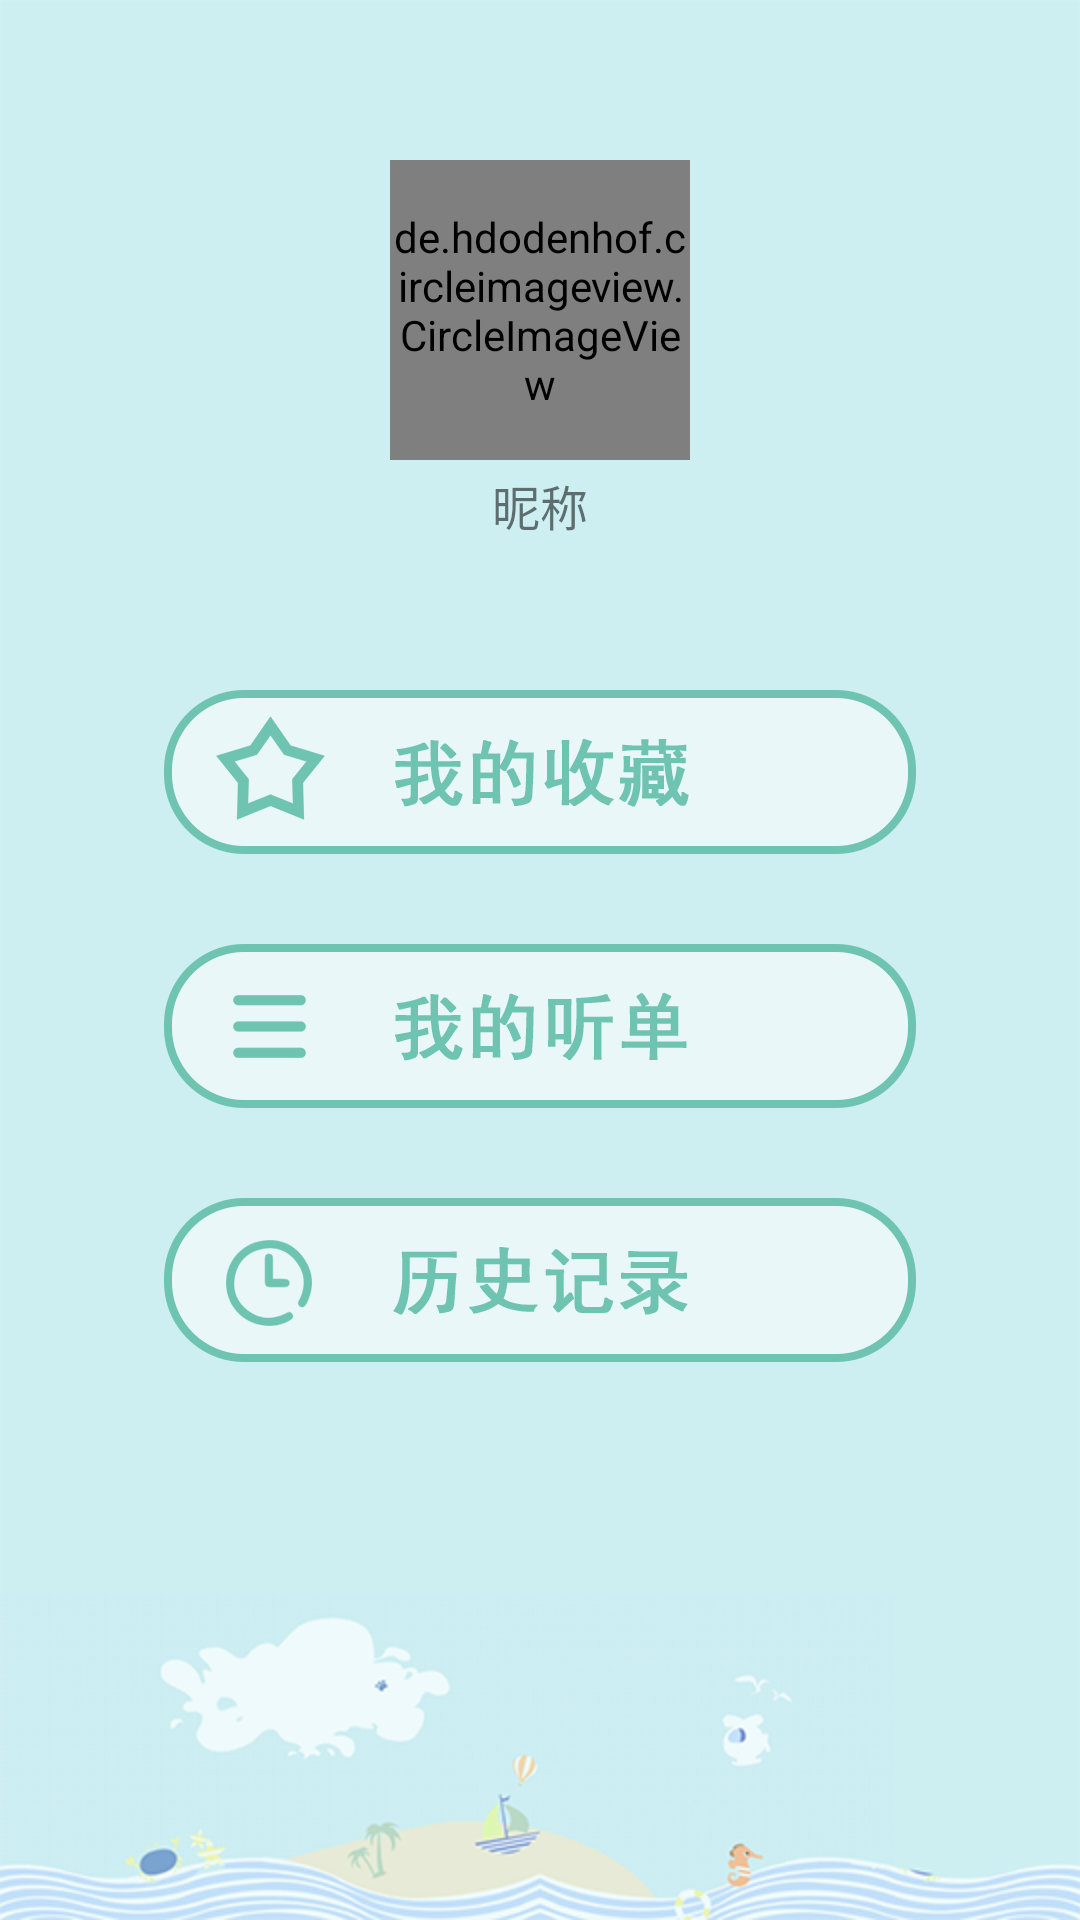

Produce the Android XML layout that renders to this screen, including the resource entries it uses.
<!-- AndroidManifest.xml: application theme AppTheme -->
<!-- res/layout/activity_user_center.xml -->
<?xml version="1.0" encoding="utf-8"?>
<android.support.constraint.ConstraintLayout xmlns:android="http://schemas.android.com/apk/res/android"
    xmlns:app="http://schemas.android.com/apk/res-auto"
    xmlns:tools="http://schemas.android.com/tools"
    android:layout_width="match_parent"
    android:layout_height="match_parent"
    tools:context=".UserCenterActivity">

    <LinearLayout
        android:layout_width="match_parent"
        android:layout_height="wrap_content"
        android:background="@drawable/user_center_bg"
        android:gravity="center_horizontal"
        android:orientation="vertical">

        <de.hdodenhof.circleimageview.CircleImageView
            android:layout_width="100dp"
            android:layout_height="100dp"
            android:src="@color/blue_two"
            app:civ_border_color="@color/blue_one"
            app:civ_border_width="3dp"
            android:layout_marginTop="160px"/>

        <TextView
            android:layout_width="wrap_content"
            android:layout_height="wrap_content"
            android:text="昵称"
            android:layout_marginTop="10px"
            android:textSize="48px" />

        <ImageView
            android:layout_width="752px"
            android:layout_height="164px"
            android:layout_marginTop="150px"
            android:adjustViewBounds="true"
            android:onClick="myStarBtn"
            android:src="@drawable/my_start" />
        <ImageView
            android:layout_width="752px"
            android:layout_height="164px"
            android:layout_marginTop="90px"
            android:adjustViewBounds="true"
            android:onClick="voiceBillBtn"
            android:src="@drawable/souce_bill" />
        <ImageView
            android:layout_width="752px"
            android:layout_height="164px"
            android:layout_marginTop="90px"
            android:onClick="historyBillBtn"
            android:adjustViewBounds="true"
            android:src="@drawable/history" />

    </LinearLayout>

</android.support.constraint.ConstraintLayout>
<!-- resources referenced by this layout -->
<resources>
  <color name="blue_one">#6EC4B1</color>
  <color name="blue_two">#EAF7F9</color>
  <!-- drawable history: png bitmap (drawable, 16383 bytes) -->
  <!-- drawable my_start: png bitmap (drawable, 18074 bytes) -->
  <!-- drawable souce_bill: png bitmap (drawable, 12624 bytes) -->
  <!-- drawable user_center_bg: png bitmap (drawable, 85203 bytes) -->
  <style name="AppTheme" parent="Theme.AppCompat.Light.NoActionBar">
          
          <item name="colorPrimary">@color/colorPrimary</item>
          <item name="colorAccent">@color/blue_one</item>
          <item name="colorPrimaryDark">@color/blue_two</item>
          <item name="android:windowActionBarOverlay">true</item>
      </style>
  <color name="colorPrimary">#3F51B5</color>
</resources>
